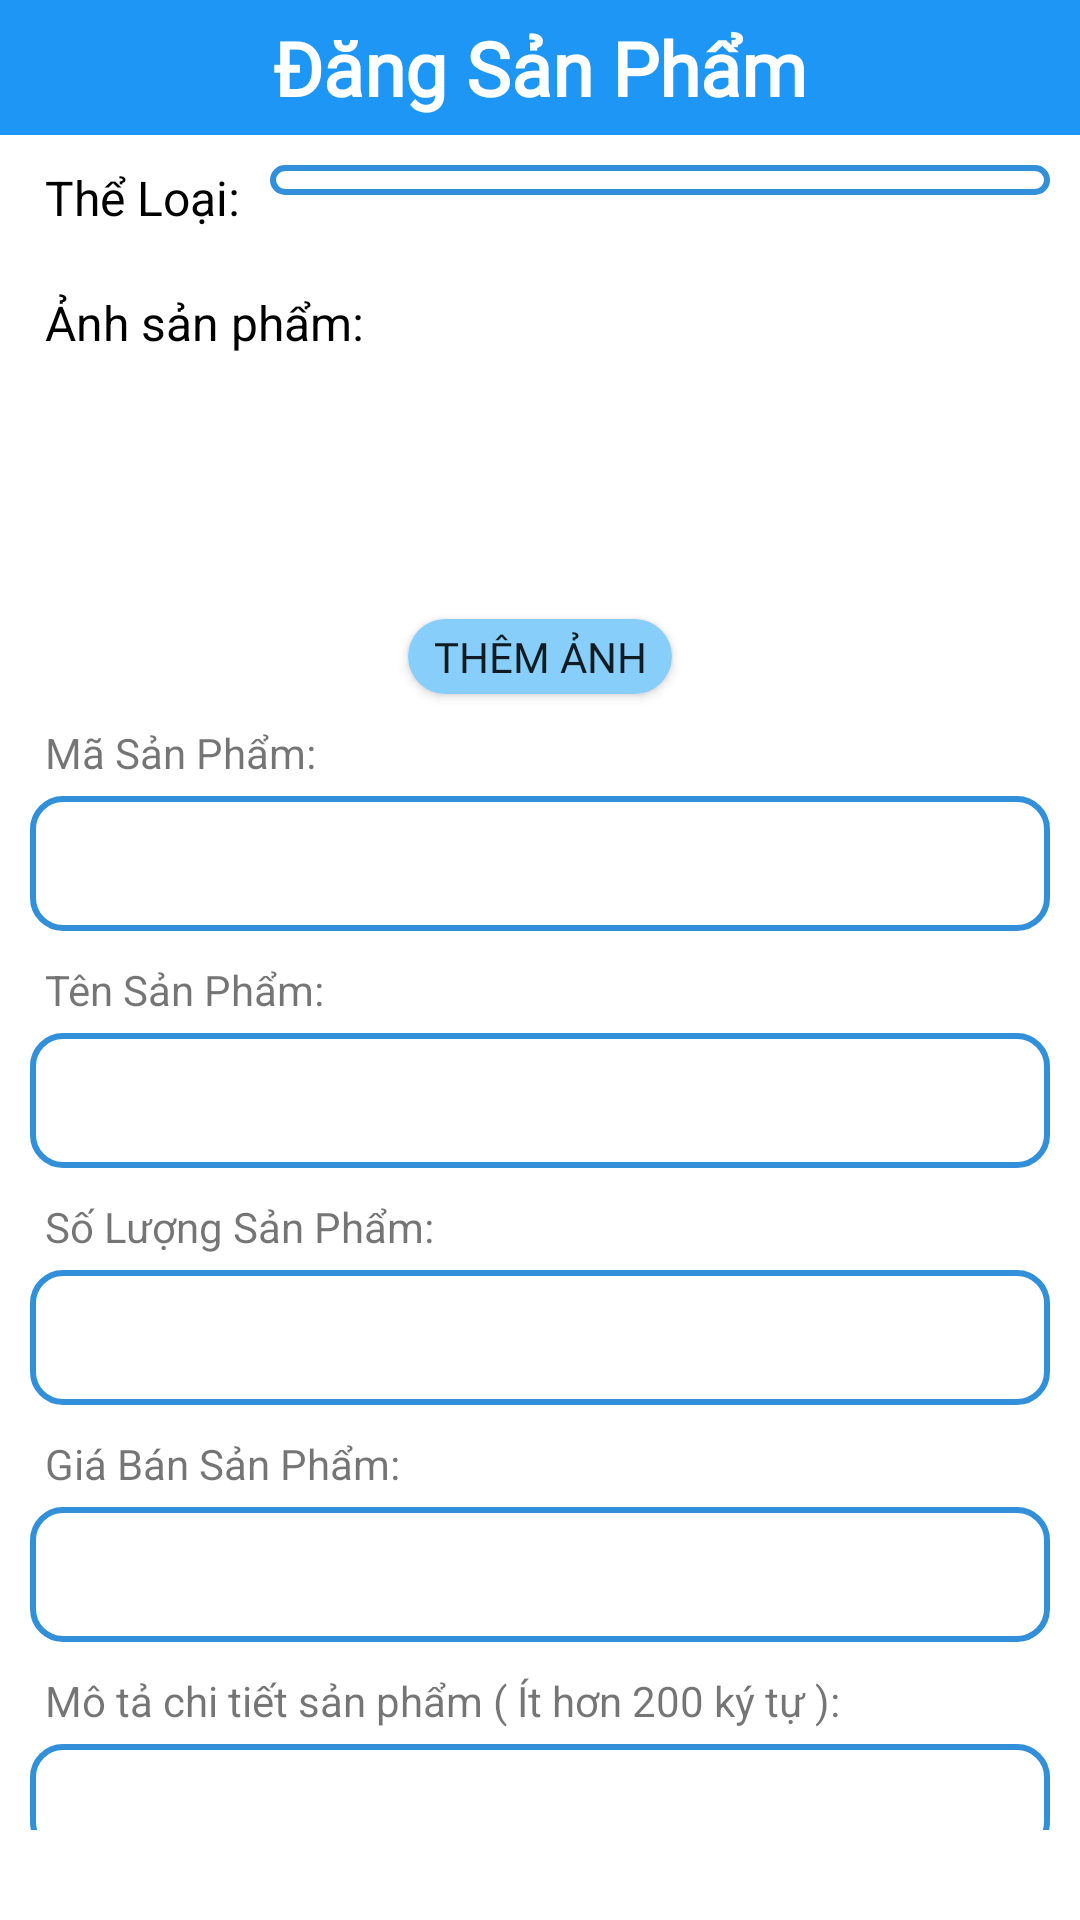

Layout XML and referenced resources for this Android screen:
<!-- AndroidManifest.xml: application theme Theme.DATN -->
<!-- res/layout/activity_themsanpham.xml -->
<?xml version="1.0" encoding="utf-8"?>
<LinearLayout xmlns:android="http://schemas.android.com/apk/res/android"
    xmlns:app="http://schemas.android.com/apk/res-auto"
    xmlns:tools="http://schemas.android.com/tools"
    android:layout_width="match_parent"
    android:layout_height="match_parent"
    android:orientation="vertical"
    tools:context=".GUI.ThemSanPham"
    >

    <TextView
        android:layout_width="match_parent"
        android:layout_height="45dp"
        android:text="Đăng Sản Phẩm"
        android:gravity="center"
        android:background="@color/text"
        android:textSize="25dp"
        android:fontFamily="@font/baloo2_semibold"
        android:textStyle="bold"
        android:textColor="@color/white"/>

    <androidx.core.widget.NestedScrollView
        android:layout_width="match_parent"
        android:layout_height="match_parent"
        android:layout_marginBottom="20dp"
        android:padding="10dp"
        android:layout_weight="1"
        android:fillViewport="true">

        <LinearLayout
            android:id="@+id/layout"
            android:layout_width="match_parent"
            android:layout_height="wrap_content"
            android:orientation="vertical">

            <LinearLayout
                android:layout_width="match_parent"
                android:layout_height="wrap_content">

                <TextView
                    android:layout_width="wrap_content"
                    android:layout_height="wrap_content"
                    android:layout_marginBottom="10dp"
                    android:layout_marginStart="5dp"
                    android:text="Thể Loại:"
                    android:textColor="@color/black"
                    android:textSize="16dp" />

                <Spinner
                    android:id="@+id/planets_spinner"
                    android:layout_width="match_parent"
                    android:background="@drawable/bogoc_itemview"
                    android:layout_marginStart="10dp"
                    android:layout_height="wrap_content" />

            </LinearLayout>



            <TextView
                android:layout_width="wrap_content"
                android:layout_height="wrap_content"
                android:layout_marginTop="10dp"
                android:layout_marginStart="5dp"
                android:layout_marginBottom="10dp"
                android:text="Ảnh sản phẩm:"
                android:textColor="@color/black"
                android:textSize="16dp" />


            <LinearLayout
                android:id="@+id/layout_imgthemanh"
                android:visibility="visible"
                android:layout_width="wrap_content"
                android:layout_height="wrap_content"
                android:layout_marginHorizontal="16dp"
                android:layout_marginBottom="10dp"
                android:layout_gravity="center"
                android:orientation="horizontal">
                <ImageView
                    android:id="@+id/add_imgAnhSP1"
                    android:layout_width="65dp"
                    android:layout_height="65dp"
                    android:layout_gravity="center"/>
                <ImageView
                    android:id="@+id/add_imgAnhSP2"
                    android:layout_width="65dp"
                    android:layout_height="65dp"
                    android:layout_marginStart="5dp"
                    android:layout_gravity="center"/>
                <ImageView
                    android:id="@+id/add_imgAnhSP3"
                    android:layout_width="65dp"
                    android:layout_height="65dp"
                    android:layout_marginStart="5dp"
                    android:layout_gravity="center"/>
                <ImageView
                    android:id="@+id/add_imgAnhSP4"
                    android:layout_width="65dp"
                    android:layout_height="65dp"
                    android:layout_marginStart="5dp"
                    android:layout_gravity="center"/>
                <ImageView
                    android:id="@+id/add_imgAnhSP5"
                    android:layout_width="65dp"
                    android:layout_height="65dp"
                    android:layout_marginStart="5dp"
                    android:layout_gravity="center"/>


            </LinearLayout>

            <android.widget.Button
                android:id="@+id/btn_themanhsp"
                android:layout_width="wrap_content"
                android:layout_height="25dp"
                android:background="@drawable/edit_txt"
                android:backgroundTint="@color/backgroud"
                android:layout_marginTop="3dp"
                android:fontFamily="@font/baloo2_semibold"
                android:layout_gravity="center"
                android:text="Thêm Ảnh"/>

            <TextView
                android:layout_width="wrap_content"
                android:layout_height="wrap_content"
                android:layout_marginTop="10dp"
                android:layout_marginStart="5dp"
                android:text="Mã Sản Phẩm:"
                />
            <EditText
                android:id="@+id/edt_add_masp"
                android:layout_width="match_parent"
                android:layout_height="45dp"
                android:background="@drawable/bogoc_itemview"
                android:textColor="@color/text"
                android:textColorHint="@color/Edt_text"
                android:layout_marginTop="5dp"
                android:paddingStart="10dp"
                android:textSize="20dp"/>

            <TextView
                android:layout_width="wrap_content"
                android:layout_height="wrap_content"
                android:layout_marginTop="10dp"
                android:layout_marginStart="5dp"
                android:text="Tên Sản Phẩm:"/>
            <EditText
                android:id="@+id/edt_add_tensp"
                android:layout_width="match_parent"
                android:layout_height="45dp"
                android:background="@drawable/bogoc_itemview"
                android:textColor="@color/text"
                android:paddingStart="10dp"
                android:textColorHint="@color/Edt_text"
                android:layout_marginTop="5dp"
                android:textSize="20dp"/>

            <TextView
                android:layout_width="wrap_content"
                android:layout_height="wrap_content"
                android:layout_marginTop="10dp"
                android:layout_marginStart="5dp"
                android:text="Số Lượng Sản Phẩm:"/>
            <EditText
                android:id="@+id/edt_add_soluongsp"
                android:layout_width="match_parent"
                android:layout_height="45dp"
                android:paddingStart="10dp"
                android:background="@drawable/bogoc_itemview"
                android:textColor="@color/text"
                android:textColorHint="@color/Edt_text"
                android:layout_marginTop="5dp"
                android:textSize="20dp"/>

            <TextView
                android:layout_width="wrap_content"
                android:layout_height="wrap_content"
                android:layout_marginTop="10dp"
                android:layout_marginStart="5dp"
                android:text="Giá Bán Sản Phẩm:"/>
            <EditText
                android:id="@+id/edt_add_giabansp"
                android:layout_width="match_parent"
                android:layout_height="45dp"
                android:paddingStart="10dp"
                android:background="@drawable/bogoc_itemview"
                android:textColor="@color/text"
                android:textColorHint="@color/Edt_text"
                android:layout_marginTop="5dp"
                android:textSize="20dp"/>

            <TextView
                android:layout_width="wrap_content"
                android:layout_height="wrap_content"
                android:layout_marginTop="10dp"
                android:layout_marginStart="5dp"
                android:text="Mô tả chi tiết sản phẩm ( Ít hơn 200 ký tự ):"/>
            <EditText
                android:id="@+id/edt_add_motasp"
                android:layout_width="match_parent"
                android:layout_height="wrap_content"
                android:paddingStart="10dp"
                android:paddingEnd="5dp"
                android:background="@drawable/bogoc_itemview"
                android:textColor="@color/text"
                android:textColorHint="@color/Edt_text"
                android:layout_marginTop="5dp"
                android:textSize="20dp"/>

            <android.widget.Button
                android:id="@+id/btn_addsanpham"
                android:layout_width="match_parent"
                android:layout_height="wrap_content"
                android:layout_marginTop="40dp"
                android:layout_gravity="center"
                android:background="@drawable/edit_txt"
                android:backgroundTint="@color/RED"
                android:drawableRight="@drawable/notepad"
                android:fontFamily="@font/lato_bolditalic"
                android:text="Đăng Sản Phẩm"
                android:textColor="#FFFFFF"
                android:textSize="20dp" />
        </LinearLayout>


    </androidx.core.widget.NestedScrollView>



</LinearLayout>
<!-- resources referenced by this layout -->
<resources>
  <color name="Edt_text">#881E96F6</color>
  <color name="RED">#FF5722</color>
  <color name="backgroud">#87CEFA</color>
  <color name="black">#FF000000</color>
  <color name="text">#1E96F6</color>
  <color name="white">#FFFFFFFF</color>
  <!-- drawable bogoc_itemview (drawable) -->
  <?xml version="1.0" encoding="utf-8"?>
  <shape
      xmlns:android="http://schemas.android.com/apk/res/android"
      android:shape="rectangle">
  
      
      <solid
          android:color="@color/white" >
      </solid>
  
      
      <stroke
          android:width="2dp"
          android:color="#328FDA" >
      </stroke>
  
      
      <padding
          android:left="5dp"
          android:top="5dp"
          android:right="5dp"
          android:bottom="5dp" >
      </padding>
  
      
      <corners
          android:radius="10dp" >
      </corners>
  
  </shape>
  <!-- drawable edit_txt (drawable) -->
  <?xml version="1.0" encoding="utf-8"?>
  <shape xmlns:android="http://schemas.android.com/apk/res/android">
      <corners android:radius="15dp"/>
      <solid android:color="#F4F4F4"/>
  </shape>
  <style name="Theme.DATN" parent="Theme.MaterialComponents.Light.NoActionBar">
          
          <item name="colorPrimary">@color/purple_500</item>
          <item name="colorPrimaryVariant">@color/purple_700</item>
          <item name="colorOnPrimary">@color/white</item>
          
          <item name="colorSecondary">@color/teal_200</item>
          <item name="colorSecondaryVariant">@color/teal_700</item>
          <item name="colorOnSecondary">@color/black</item>
  
  
          
          <item name="android:statusBarColor">?attr/colorPrimaryVariant</item>
          
  
          <item name="android:windowFullscreen">true</item>
  
      </style>
  <color name="purple_500">#FF6200EE</color>
  <color name="purple_700">#FF3700B3</color>
  <color name="teal_200">#FF03DAC5</color>
  <color name="teal_700">#FF018786</color>
</resources>
